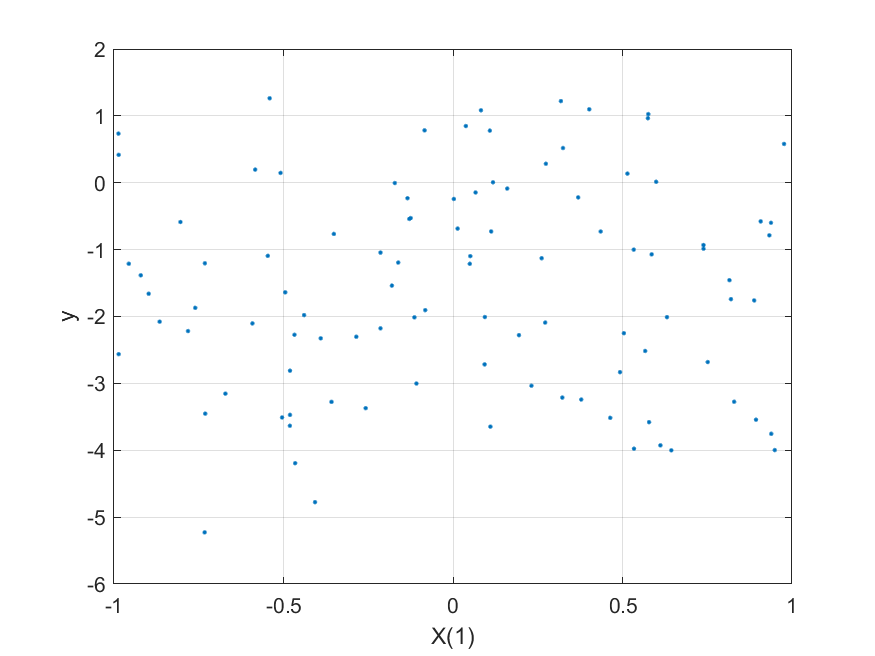

The file beside this chart, header and first rows:
0.73882, -0.63906, -0.72568, -0.45354, 0.29358, -0.9313
-0.1716, 0.8612, -0.2305, 0.8854, -0.3518, -0.004426
0.3224, -0.9097, 0.1253, 0.2763, 0.2807, -3.212
0.567, -0.5187, 0.2677, 0.7451, 0.7595, -2.516
-0.5042, -0.9823, 0.08321, -0.2658, -0.2527, -3.51
0.1089, 0.3432, -0.37, -0.5276, 0.5335, 0.7797
-0.5408, 0.8096, -0.6814, -0.6254, -0.6638, 1.263
-0.9862, 0.1448, -0.6948, 0.0913, 0.03945, 0.4172
0.5333, -0.6891, -0.7261, -0.4898, 0.2549, -1
-0.9563, 0.004735, 0.4196, -0.3883, 0.4278, -1.212
-0.2138, 0.1355, -0.07027, -0.9689, -0.3872, -1.045
-0.4949, -0.6235, -0.7735, 0.175, -0.4726, -1.639
-0.5916, -0.3516, 0.4018, 0.9251, 0.832, -2.104
0.3246, 0.4321, -0.64, 0.6997, 0.2301, 0.5187
0.8295, 0.1059, 0.6073, -0.9841, -0.8136, -3.274
-0.9862, -0.7154, 0.02791, 0.2681, 0.2554, -2.563
0.4929, -0.2393, 0.09688, -0.2814, -0.6159, -2.832
0.5993, -0.2069, -0.5843, -0.7719, 0.5539, 0.01424
0.8156, 0.1535, 0.5692, 0.08164, 0.729, -1.458
0.9492, -0.9612, 0.05298, -0.1672, -0.3328, -3.998
-0.7603, 0.1552, 0.1421, 0.0342, -0.7292, -1.87
0.03794, 0.8644, -0.1559, 0.7722, 0.5309, 0.8477
0.644, -0.7863, 0.4423, -0.7012, -0.3628, -4.001
0.2741, 0.4643, -0.8537, -0.1306, -0.4952, 0.2837
0.9078, 0.9411, 0.1897, -0.8819, -0.5998, -0.5782
0.8939, 0.2178, 0.7239, -0.2379, -0.862, -3.543
0.9332, 0.4393, -0.1024, 0.4447, 0.1038, -0.7864
-0.8653, -0.3945, 0.3051, -0.8098, -0.1924, -2.078
-0.1249, -0.08196, -0.3931, 0.3344, 0.5002, -0.5279
-0.3583, -0.9039, 0.2149, -0.4072, -0.02563, -3.276
-0.7319, -0.2293, -0.4422, 0.1971, -0.2304, -1.204
-0.7308, -0.2766, 0.5991, -0.6963, -0.8772, -3.452
0.6119, -0.4248, 0.5923, -0.1273, -0.5726, -3.927
0.04953, 0.6334, 0.9082, -0.9746, 0.08775, -1.212
0.8885, -0.09894, -0.1113, -0.542, -0.1787, -1.76
0.9767, 0.6133, -0.08623, -0.4726, 0.8019, 0.5802
-0.1802, 0.5804, 0.1996, 0.02277, -0.8874, -1.538
-0.2576, -0.4341, 0.6852, -0.5698, -0.113, -3.371
-0.5463, -0.8634, -0.9376, -0.3078, 0.07562, -1.093
-0.1079, -0.8901, -0.6255, 0.4956, -0.7319, -3.002
-0.4676, 0.2751, 0.8872, -0.1728, 0.08189, -2.274
-0.08181, -0.1514, 0.8958, -0.8885, 0.7147, -1.905
-0.1342, 0.8111, -0.09403, -0.2199, -0.604, -0.2317
-0.4808, -0.1654, 0.6217, -0.05103, -0.6888, -3.471
-0.7326, -0.6919, 0.8578, 0.6506, -0.8772, -5.228
-0.1615, 0.08, 0.3454, -0.3927, 0.3221, -1.194
0.01372, 0.8742, -0.2553, 0.6436, -0.9628, -0.6855
-0.3513, 0.3219, -0.1886, 0.1314, -0.4178, -0.7653
0.3694, -0.2107, -0.1224, -0.8912, 0.9476, -0.2196
-0.1138, -0.482, 0.3573, -0.48, 0.5293, -2.012
-0.1287, 0.6958, -0.06986, 0.1782, -0.5126, -0.5417
0.586, 0.8901, 0.9065, -0.04053, 0.3642, -1.071
0.6311, -0.246, -0.2906, -0.6027, -0.7243, -2.01
0.5042, -0.8654, -0.322, -0.522, 0.2596, -2.25
0.5785, -0.6368, 0.7917, 0.5604, 0.714, -3.579
0.002535, 0.1515, 0.09087, 0.2346, 0.7996, -0.2429
0.1104, -0.6282, 0.4986, -0.7117, -0.3033, -3.647
0.2615, -0.4171, -0.7502, 0.4323, -0.02738, -1.129
-0.804, -0.07667, -0.09353, -0.197, 0.359, -0.5871
-0.5087, -0.306, -0.8505, -0.07523, 0.4082, 0.147
0.2314, -0.3637, 0.3267, 0.4146, -0.07823, -3.036
... 39 more rows
